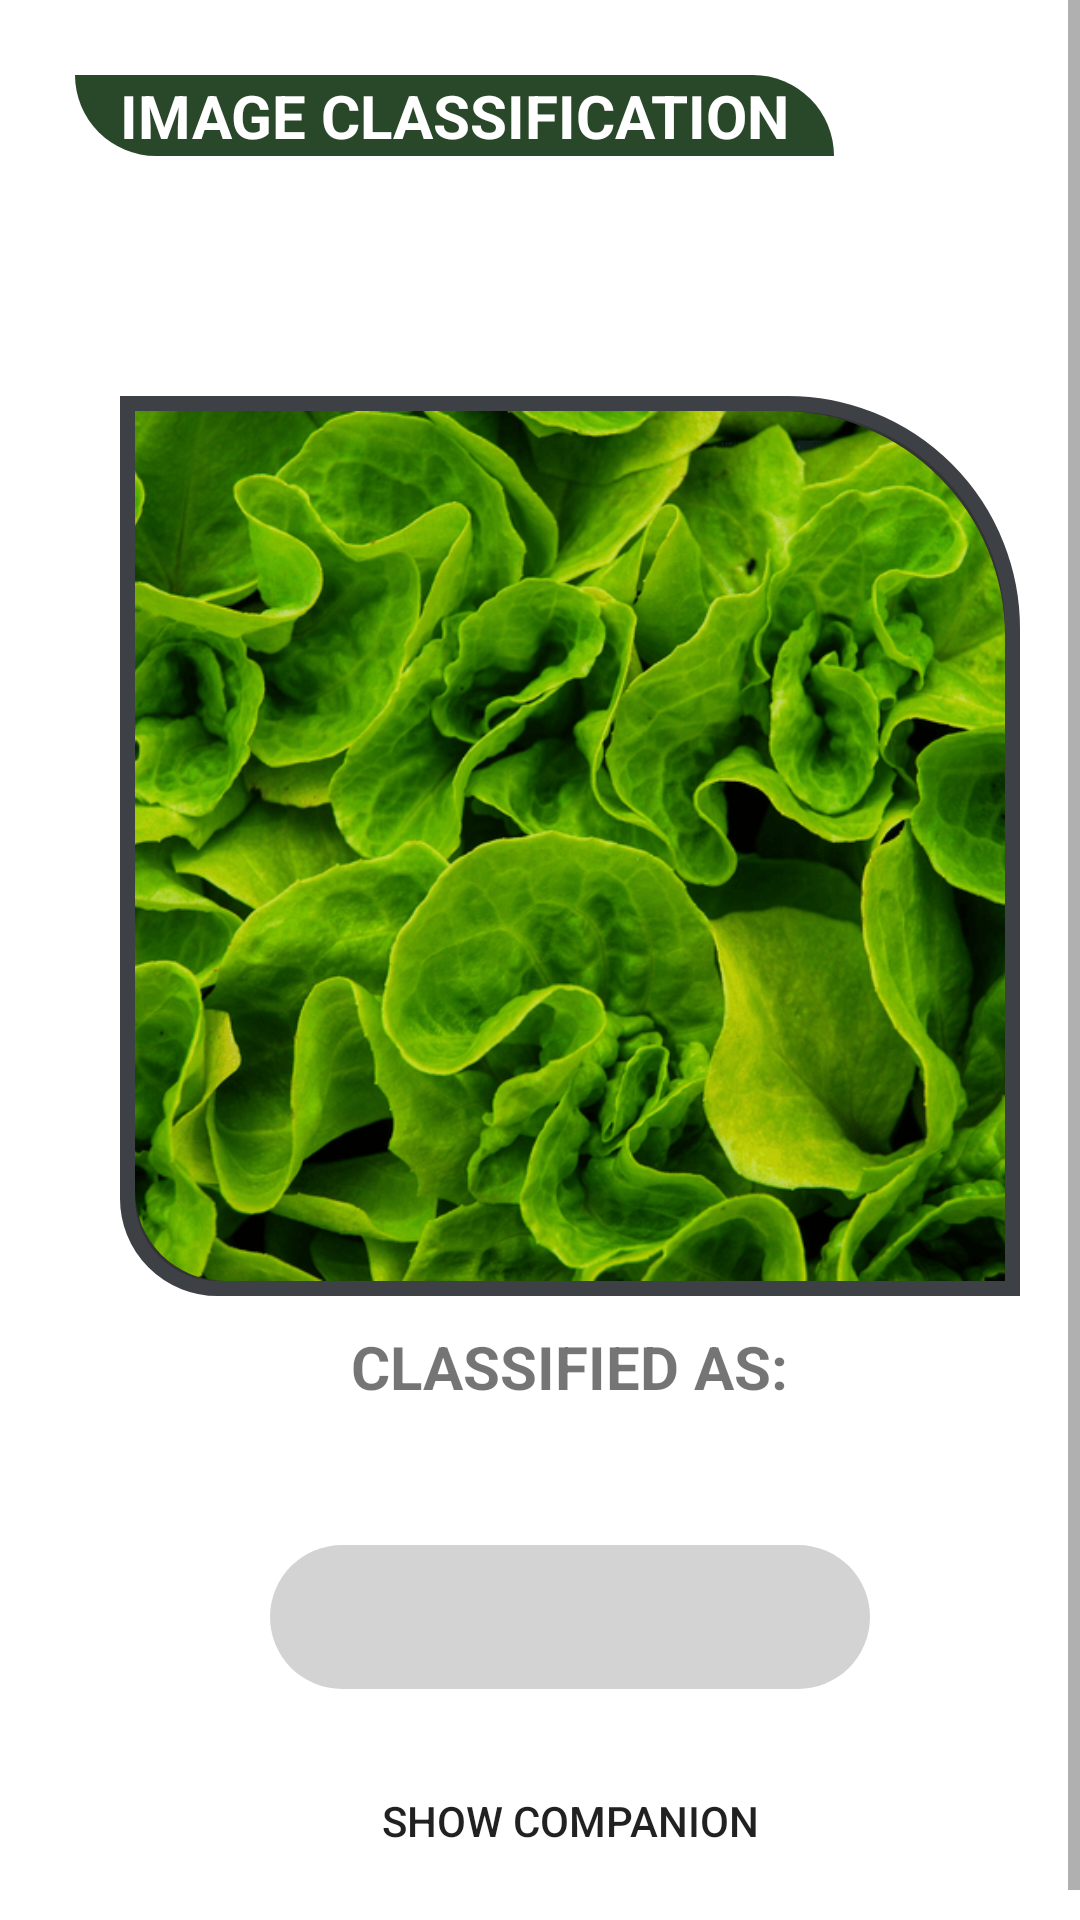

Layout XML and referenced resources for this Android screen:
<!-- AndroidManifest.xml: application theme Theme.StartImageClassify -->
<!-- res/layout/activity_camera.xml -->
<?xml version="1.0" encoding="utf-8"?>
<ScrollView xmlns:app="http://schemas.android.com/apk/res-auto"
    xmlns:tools="http://schemas.android.com/tools"
    xmlns:android="http://schemas.android.com/apk/res/android"
    android:fillViewport="true"
    android:layout_width="fill_parent"
    android:layout_height="fill_parent">
    <RelativeLayout
        android:layout_width="match_parent"
        android:layout_height="wrap_content"
        android:layout_margin="10dp"
        tools:context=".camera">

        <TextView
            android:id="@+id/CameraNameOutput"
            android:layout_width="wrap_content"
            android:layout_height="wrap_content"
            android:layout_marginStart="15dp"
            android:layout_marginEnd="15dp"
            android:layout_marginTop="15dp"
            android:paddingStart="15dp"
            android:paddingEnd="15dp"
            android:background="@drawable/bg_list_name"
            android:textStyle="bold"
            android:text="@string/Image_Classification"
            android:textColor="@color/white"
            android:textSize="20sp"/>

        <RelativeLayout
            android:id="@+id/ImageRelate"
            android:layout_width="wrap_content"
            android:layout_height="wrap_content"
            android:layout_centerHorizontal="true"
            android:layout_below="@id/CameraNameOutput"
            android:layout_marginTop="80dp"
            android:background="@drawable/bg_list">

            <com.google.android.material.imageview.ShapeableImageView
                android:id="@+id/imageView"
                android:layout_width="300sp"
                android:layout_height="300sp"
                android:layout_centerHorizontal="true"
                android:scaleType="centerCrop"
                android:padding="5dp"
                android:src="@drawable/veg_img_lett"
                app:shapeAppearanceOverlay="@style/CameraCornerRounded"
                android:contentDescription="TODO" />

        </RelativeLayout>

        <TextView
            android:id="@+id/classified"
            android:layout_width="wrap_content"
            android:layout_height="wrap_content"
            android:layout_below="@+id/ImageRelate"
            android:layout_centerHorizontal="true"
            android:layout_marginTop="10sp"
            android:text="CLASSIFIED AS:"
            android:textSize="20sp"
            android:textStyle="bold" />
        <TextView
            android:layout_width="wrap_content"
            android:layout_height="wrap_content"
            android:layout_centerHorizontal="true"
            android:text=""
            android:textColor="#C30000"
            android:textStyle="bold"
            android:textSize="27sp"
            android:id="@+id/result"
            android:layout_below="@+id/classified" />

        <androidx.constraintlayout.widget.ConstraintLayout
            android:id="@+id/const_BTN"
            android:layout_width="200dp"
            android:layout_height="wrap_content"
            android:layout_below="@id/result"
            android:layout_centerHorizontal="true"
            android:layout_marginTop="10dp"
            android:background="@drawable/btn_round"
            android:backgroundTint="#D3D3D3">

            <Button
                android:id="@+id/button_camera"
                android:layout_width="50dp"
                android:layout_height="wrap_content"
                android:layout_marginStart="10dp"
                android:background="@drawable/ic_camera"
                android:elevation="5dp"
                android:textAllCaps="true"
                android:textSize="21sp"
                android:textStyle="bold"
                app:layout_constraintBottom_toBottomOf="parent"
                app:layout_constraintEnd_toStartOf="@+id/button_gallery"
                app:layout_constraintHorizontal_weight="1"
                app:layout_constraintStart_toStartOf="parent"
                app:layout_constraintTop_toTopOf="parent" />

            <Button
                android:id="@+id/button_gallery"
                android:layout_width="50dp"
                android:layout_height="wrap_content"
                android:layout_marginEnd="10dp"
                android:background="@drawable/ic_gallery"
                android:textAllCaps="true"
                android:textSize="21sp"
                android:textStyle="bold"
                app:layout_constraintBottom_toBottomOf="parent"
                app:layout_constraintEnd_toEndOf="parent"
                app:layout_constraintHorizontal_weight="1"
                app:layout_constraintStart_toEndOf="@+id/button_camera"
                app:layout_constraintTop_toTopOf="parent" />

            
            
            
            
            
            
            
            
        </androidx.constraintlayout.widget.ConstraintLayout>

        <Button
            android:id="@+id/Show_Comp"
            android:layout_width="200dp"
            android:layout_height="wrap_content"
            android:layout_below="@id/const_BTN"
            android:layout_centerHorizontal="true"
            android:layout_marginTop="20dp"
            android:background="@drawable/btn_round"

            android:text="SHOW COMPANION" />

    </RelativeLayout>
</ScrollView>
<!-- resources referenced by this layout -->
<resources>
  <color name="white">#FFFFFFFF</color>
  <!-- drawable bg_list (drawable) -->
  <?xml version="1.0" encoding="utf-8"?>
  <shape xmlns:android="http://schemas.android.com/apk/res/android">
      <corners
          android:bottomLeftRadius="30dp"
          android:topRightRadius="75dp"/>
      <solid android:color="#333" />
      <stroke
          android:width="5dp"
          android:color="#3d4045"/>
  </shape>
  <!-- drawable bg_list_name (drawable) -->
  <?xml version="1.0" encoding="utf-8"?>
  <shape xmlns:android="http://schemas.android.com/apk/res/android">
      <solid android:color="#294729"/>
      <corners
          android:bottomLeftRadius="30dp"
          android:topRightRadius="30dp"
          />
  </shape>
  <!-- drawable btn_round (drawable) -->
  <?xml version="1.0" encoding="utf-8"?>
  <shape xmlns:android="http://schemas.android.com/apk/res/android">
  
      <corners
          android:radius="45dp" />
  </shape>
  <!-- drawable veg_img_lett: png bitmap (drawable-xxxhdpi, 292084 bytes) -->
  <string name="Image_Classification">IMAGE CLASSIFICATION</string>
  
      //LoginRegister
  <style name="CameraCornerRounded">
          <item name="cornerSizeTopRight">75dp</item>
          <item name="cornerFamilyTopRight">rounded</item>
          <item name="cornerSizeBottomLeft">30dp</item>
          <item name="cornerFamilyBottomLeft">rounded</item>
      </style>
  <style name="Theme.StartImageClassify" parent="Theme.MaterialComponents.DayNight.NoActionBar">
          
          <item name="colorPrimary">@color/purple_500</item>
          <item name="colorPrimaryVariant">@color/purple_700</item>
          <item name="colorOnPrimary">@color/white</item>
          
          <item name="colorSecondary">@color/teal_200</item>
          <item name="colorSecondaryVariant">@color/teal_700</item>
          <item name="colorOnSecondary">@color/black</item>
          
          <item name="android:statusBarColor" tools:targetApi="l">?attr/colorPrimaryVariant</item>
          
      </style>
  <color name="purple_500">#333</color>
  <color name="purple_700">#333</color>
  <color name="teal_200">#FF03DAC5</color>
  <color name="teal_700">#FF018786</color>
  <color name="black">#FF000000</color>
</resources>
